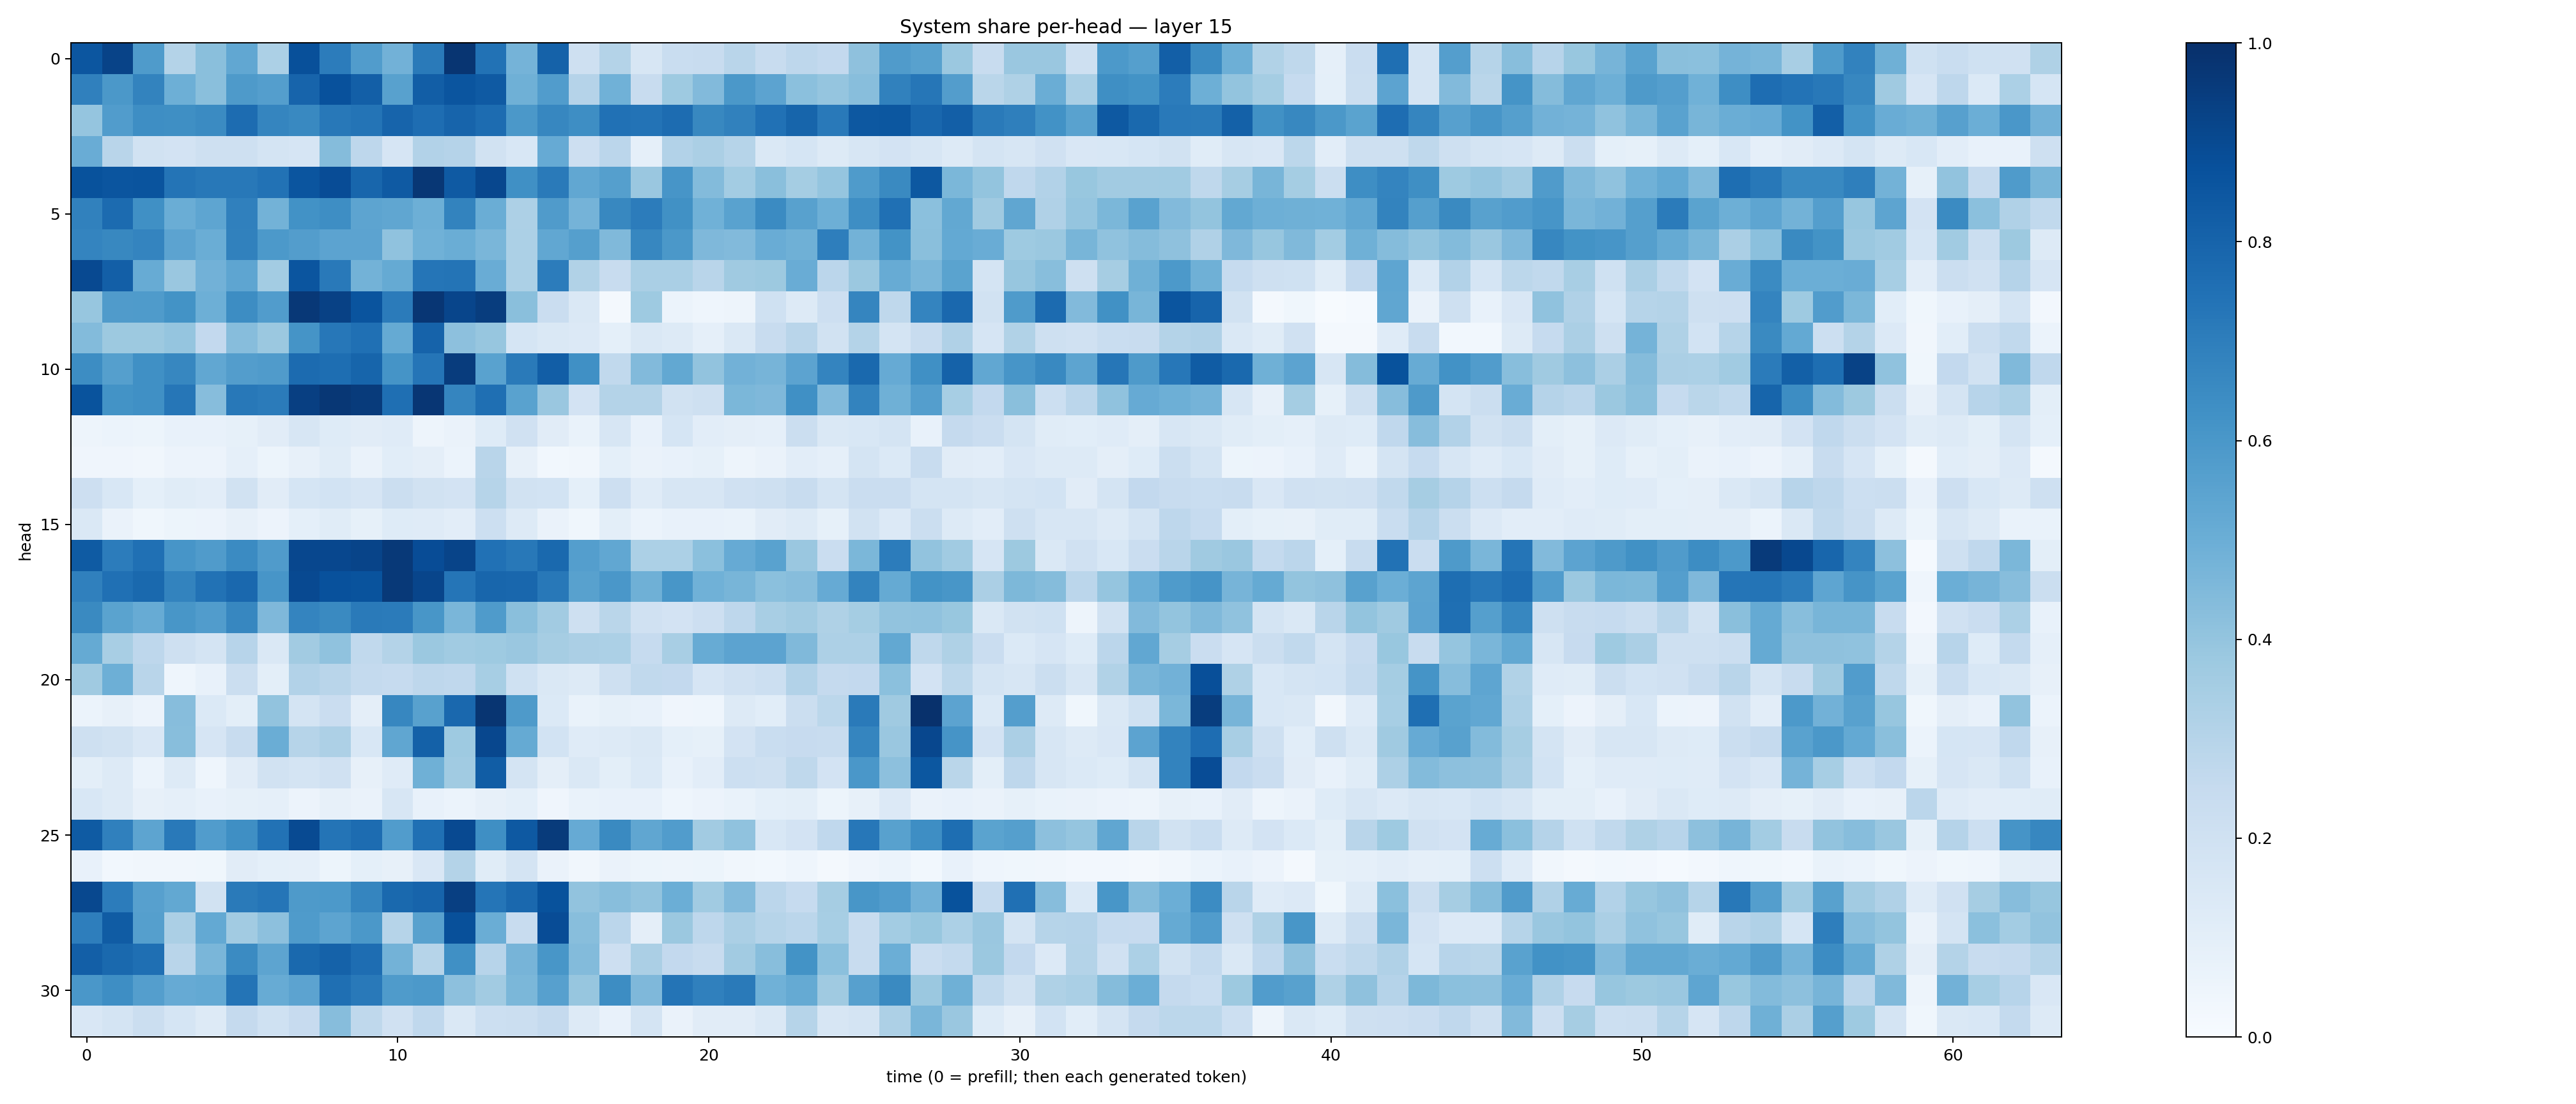

Data behind this chart, as committed beside it:
0.8540676, 0.9224603, 0.58566314, 0.3054269, 0.42347, 0.5284829, 0.33194768, 0.8770578, 0.7058845, 0.57683593, 0.48322693, 0.71459997, 0.9794459, 0.7442832, 0.4734375, 0.80630064, 0.20940714, 0.30587316, 0.15860602, 0.23232765, 0.23563884, 0.2896302, 0.24213324, 0.27356187
0.689, 0.5948, 0.6795, 0.4949, 0.4247, 0.589, 0.569, 0.7989, 0.8745, 0.817, 0.5578, 0.8216, 0.8559, 0.8383, 0.4893, 0.5745, 0.3018, 0.4879, 0.2354, 0.3719, 0.4432, 0.5955, 0.5461, 0.4217
0.3962, 0.5754, 0.6373, 0.633, 0.6511, 0.7689, 0.6684, 0.659, 0.7214, 0.7379, 0.8006, 0.7645, 0.7989, 0.7659, 0.5965, 0.6642, 0.6391, 0.7487, 0.741, 0.766, 0.663, 0.6863, 0.7473, 0.7959
0.505, 0.2901, 0.1879, 0.1807, 0.2079, 0.2042, 0.1739, 0.1647, 0.4341, 0.2747, 0.1655, 0.3119, 0.3026, 0.1881, 0.1523, 0.514, 0.2142, 0.2849, 0.0884, 0.3124, 0.3344, 0.2991, 0.1477, 0.1691
0.8675, 0.8587, 0.8598, 0.7363, 0.7193, 0.7196, 0.7436, 0.8559, 0.8901, 0.7898, 0.8394, 0.9694, 0.8365, 0.908, 0.6325, 0.7132, 0.5296, 0.5663, 0.3861, 0.607, 0.4397, 0.3566, 0.4257, 0.3532
0.6867, 0.7726, 0.6308, 0.5008, 0.5363, 0.6891, 0.4792, 0.6232, 0.637, 0.5422, 0.5344, 0.4942, 0.6796, 0.5001, 0.3253, 0.5784, 0.4747, 0.6614, 0.7052, 0.626, 0.4863, 0.5533, 0.6493, 0.5561
0.6743, 0.6635, 0.6747, 0.5458, 0.5019, 0.6844, 0.5937, 0.5707, 0.5455, 0.5439, 0.4096, 0.4868, 0.5017, 0.4632, 0.3289, 0.5274, 0.5629, 0.4484, 0.6655, 0.5947, 0.4494, 0.4452, 0.5047, 0.4884
0.8999, 0.8177, 0.508, 0.3852, 0.481, 0.5387, 0.3592, 0.8559, 0.7174, 0.4788, 0.5168, 0.7327, 0.7381, 0.5048, 0.3306, 0.7053, 0.3156, 0.2381, 0.3381, 0.3364, 0.2914, 0.3691, 0.3761, 0.5048
0.3933, 0.5808, 0.5821, 0.6175, 0.493, 0.6421, 0.5767, 0.9668, 0.933, 0.8607, 0.7108, 0.9758, 0.9164, 0.9474, 0.4245, 0.2281, 0.1446, 0.02227, 0.3736, 0.06157, 0.04326, 0.04816, 0.2017, 0.1278
0.4395, 0.3755, 0.377, 0.3952, 0.2588, 0.4321, 0.3809, 0.6144, 0.7232, 0.7511, 0.5174, 0.8026, 0.4165, 0.3917, 0.1707, 0.1473, 0.1348, 0.09091, 0.1422, 0.1302, 0.08695, 0.1422, 0.2366, 0.2926
0.6411, 0.5659, 0.6316, 0.6651, 0.5312, 0.5733, 0.5795, 0.7721, 0.7582, 0.7963, 0.617, 0.7331, 0.9529, 0.5515, 0.7111, 0.8224, 0.6297, 0.2628, 0.4444, 0.5235, 0.4033, 0.484, 0.4703, 0.5433
0.8671, 0.6183, 0.6328, 0.7301, 0.4298, 0.7215, 0.7081, 0.9402, 0.9706, 0.9562, 0.7543, 0.9732, 0.6703, 0.7548, 0.5539, 0.384, 0.1826, 0.3053, 0.3063, 0.1908, 0.2105, 0.4596, 0.4516, 0.6305
0.04904, 0.06206, 0.05109, 0.07761, 0.07467, 0.08209, 0.1097, 0.1629, 0.1242, 0.1127, 0.1189, 0.0499, 0.06397, 0.1245, 0.198, 0.1111, 0.06668, 0.1565, 0.07325, 0.1686, 0.1052, 0.09442, 0.08944, 0.2258
0.0416, 0.03943, 0.03299, 0.05484, 0.05606, 0.08622, 0.05194, 0.08161, 0.115, 0.06472, 0.1085, 0.09663, 0.05882, 0.2921, 0.07936, 0.02876, 0.03216, 0.09105, 0.06266, 0.07413, 0.08206, 0.0487, 0.06605, 0.1024
0.2143, 0.1544, 0.09206, 0.1153, 0.1051, 0.1933, 0.1105, 0.1704, 0.185, 0.1676, 0.2256, 0.1907, 0.1806, 0.298, 0.1899, 0.186, 0.0918, 0.214, 0.1207, 0.1638, 0.162, 0.1972, 0.207, 0.2418
0.1479, 0.06411, 0.03897, 0.05167, 0.05837, 0.07963, 0.05509, 0.09321, 0.1164, 0.08346, 0.1221, 0.12, 0.1046, 0.2174, 0.131, 0.06432, 0.03575, 0.09792, 0.06149, 0.07084, 0.07303, 0.06773, 0.1109, 0.1252
0.8344, 0.7037, 0.751, 0.6088, 0.5796, 0.6497, 0.5814, 0.9073, 0.9064, 0.9205, 0.9609, 0.8869, 0.9191, 0.7465, 0.7207, 0.7799, 0.5677, 0.5304, 0.3311, 0.3318, 0.419, 0.5133, 0.5513, 0.384
0.6907, 0.7515, 0.7808, 0.6758, 0.743, 0.7816, 0.6072, 0.8994, 0.8714, 0.8636, 0.9625, 0.9177, 0.7337, 0.7924, 0.7876, 0.7201, 0.5578, 0.6009, 0.492, 0.6027, 0.4845, 0.4679, 0.419, 0.4316
0.6536, 0.5484, 0.5098, 0.602, 0.575, 0.6671, 0.4501, 0.6737, 0.6532, 0.7119, 0.709, 0.6054, 0.4624, 0.5852, 0.4248, 0.3632, 0.2064, 0.2869, 0.1972, 0.18, 0.2126, 0.2743, 0.3418, 0.3623
0.5179, 0.3425, 0.2766, 0.2035, 0.1793, 0.2935, 0.1448, 0.3626, 0.4101, 0.2629, 0.3064, 0.38, 0.3648, 0.3738, 0.3836, 0.3491, 0.3357, 0.3311, 0.2467, 0.3418, 0.5082, 0.5444, 0.5444, 0.4477
0.3676, 0.4938, 0.2921, 0.04672, 0.07495, 0.2219, 0.101, 0.3107, 0.2891, 0.2563, 0.2481, 0.2763, 0.2665, 0.345, 0.2005, 0.1448, 0.1324, 0.2093, 0.262, 0.2586, 0.1674, 0.1982, 0.2182, 0.309
0.06191, 0.07835, 0.05791, 0.4323, 0.1375, 0.1014, 0.405, 0.1755, 0.2269, 0.09744, 0.6654, 0.5578, 0.7813, 0.9788, 0.5868, 0.1401, 0.07021, 0.08226, 0.07245, 0.04003, 0.04424, 0.1266, 0.1078, 0.2235
0.2086, 0.1875, 0.1503, 0.4293, 0.1646, 0.2406, 0.5031, 0.2983, 0.3271, 0.1557, 0.5343, 0.8121, 0.3731, 0.9096, 0.5183, 0.1851, 0.1198, 0.1257, 0.1473, 0.09357, 0.08538, 0.1833, 0.2341, 0.2436
0.09836, 0.1272, 0.06087, 0.1281, 0.0465, 0.1099, 0.1901, 0.1729, 0.1992, 0.07933, 0.1205, 0.4915, 0.3637, 0.8259, 0.1755, 0.09624, 0.1436, 0.1008, 0.1406, 0.07463, 0.1025, 0.2148, 0.2046, 0.2707
0.1528, 0.131, 0.0812, 0.08817, 0.07457, 0.0858, 0.08725, 0.05509, 0.07831, 0.06269, 0.158, 0.07636, 0.0624, 0.08046, 0.09353, 0.04136, 0.06727, 0.07335, 0.07091, 0.04381, 0.05709, 0.06666, 0.09038, 0.09975
0.8338, 0.6887, 0.5429, 0.7164, 0.5774, 0.6361, 0.7427, 0.8978, 0.7346, 0.7668, 0.5774, 0.7515, 0.9012, 0.6359, 0.8409, 0.956, 0.5117, 0.6554, 0.5315, 0.5744, 0.3614, 0.4099, 0.1541, 0.1801
0.07219, 0.02914, 0.03349, 0.03492, 0.03621, 0.1113, 0.09082, 0.08792, 0.05115, 0.09318, 0.08122, 0.1518, 0.3061, 0.1145, 0.1792, 0.06508, 0.03308, 0.06614, 0.05215, 0.0478, 0.05334, 0.03293, 0.0294, 0.04452
0.9061, 0.706, 0.5622, 0.5239, 0.1919, 0.7142, 0.7315, 0.5898, 0.5927, 0.6705, 0.7782, 0.7977, 0.9398, 0.7319, 0.7821, 0.8705, 0.4035, 0.4264, 0.4028, 0.4977, 0.3658, 0.4441, 0.283, 0.2467
0.6991, 0.8298, 0.5633, 0.3357, 0.5219, 0.3621, 0.4177, 0.5825, 0.5417, 0.5972, 0.3005, 0.5555, 0.8775, 0.5023, 0.2351, 0.89, 0.4292, 0.2821, 0.09718, 0.3796, 0.2745, 0.3337, 0.299, 0.2829
0.8191, 0.78, 0.7544, 0.2908, 0.4642, 0.6506, 0.5399, 0.7781, 0.8083, 0.7649, 0.4783, 0.2983, 0.6312, 0.2964, 0.4717, 0.6016, 0.438, 0.2147, 0.333, 0.2611, 0.2405, 0.3612, 0.4272, 0.6195
0.5982, 0.6368, 0.5703, 0.5138, 0.5208, 0.7364, 0.5112, 0.5439, 0.7571, 0.7185, 0.5825, 0.59, 0.4159, 0.3628, 0.46, 0.5588, 0.3913, 0.6423, 0.4508, 0.737, 0.6888, 0.7125, 0.4845, 0.5183
0.1488, 0.1768, 0.2197, 0.1692, 0.1252, 0.2511, 0.2006, 0.2451, 0.4327, 0.2717, 0.1978, 0.2657, 0.1431, 0.2173, 0.2207, 0.2509, 0.131, 0.07128, 0.1748, 0.06576, 0.1132, 0.1108, 0.1469, 0.3006
